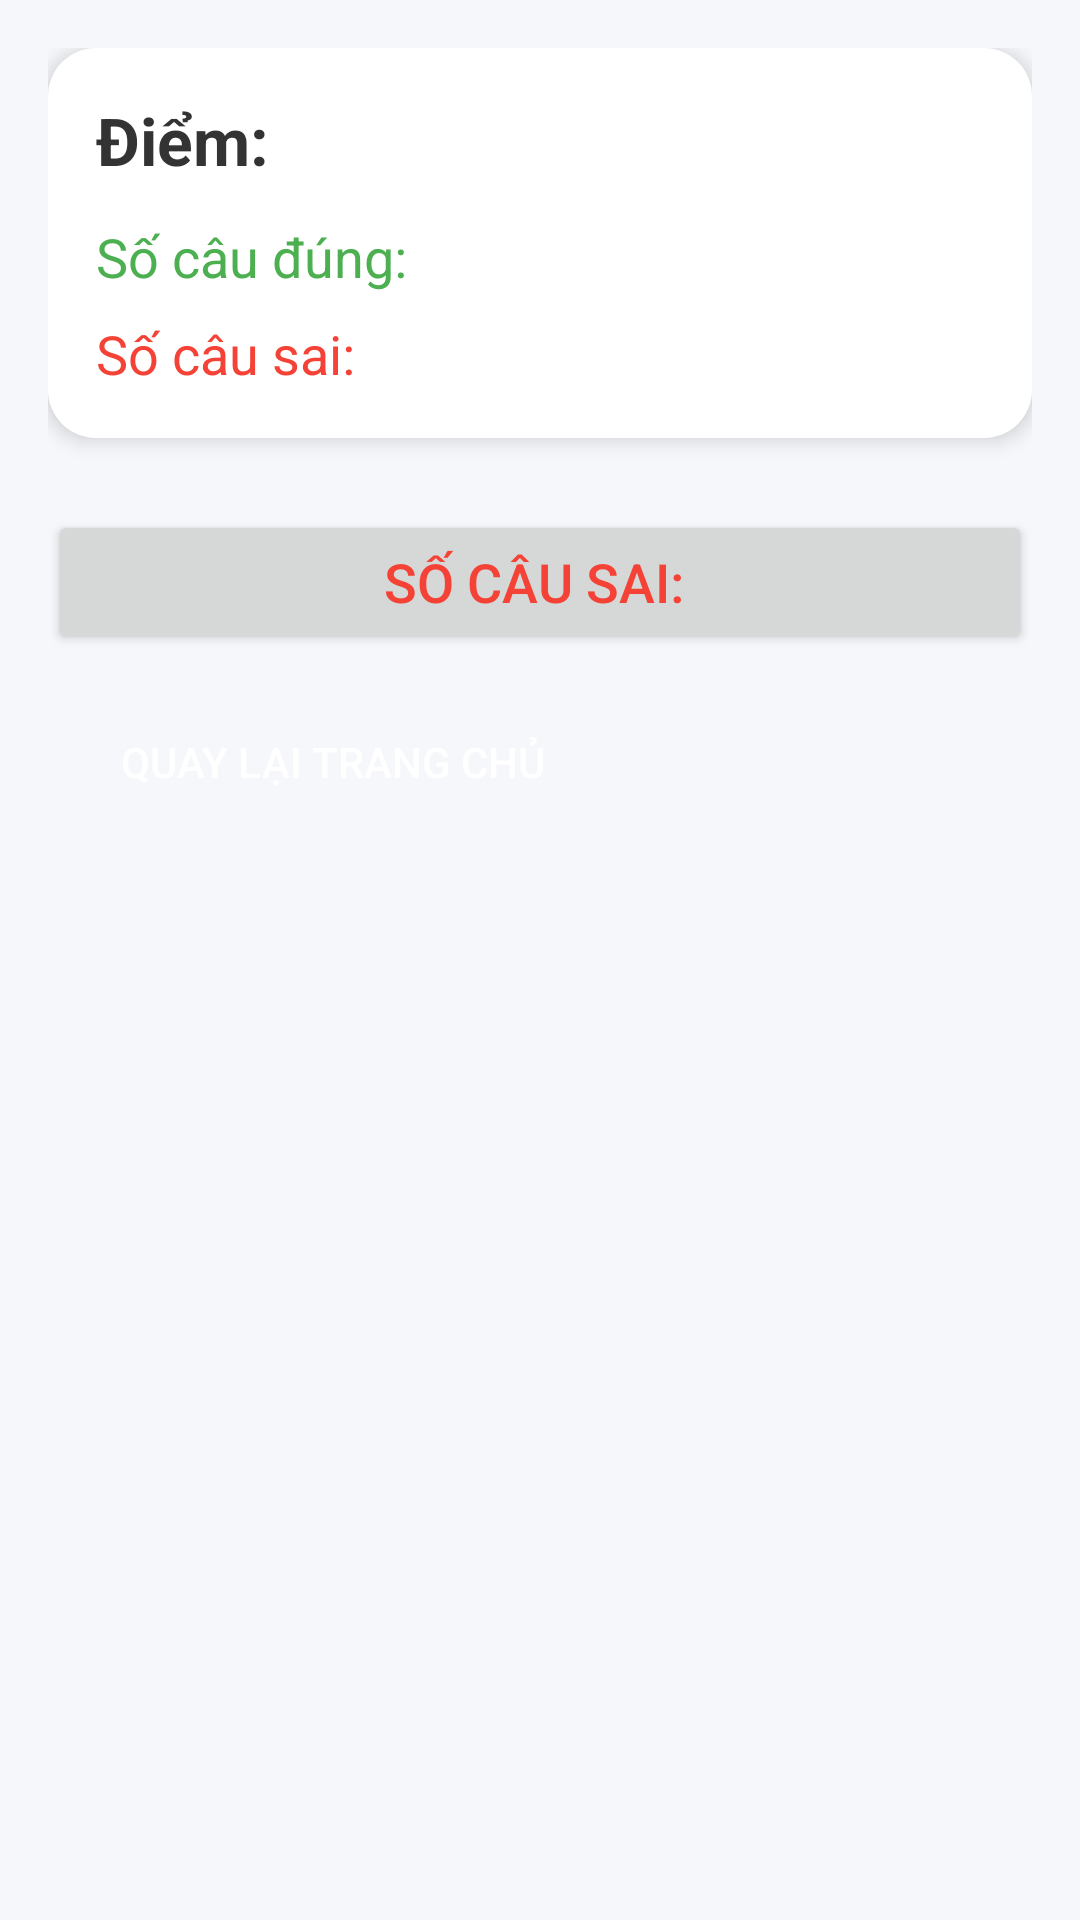

Reconstruct the res/layout file that produces this screen, plus the resources it refers to.
<!-- AndroidManifest.xml: application theme Theme.QUIZBIN1 -->
<!-- res/layout/activity_result.xml -->
<?xml version="1.0" encoding="utf-8"?>
<ScrollView xmlns:android="http://schemas.android.com/apk/res/android"
    android:layout_width="match_parent"
    android:layout_height="match_parent"
    android:background="#F5F7FA"
    android:padding="16dp">

    <LinearLayout
        android:layout_width="match_parent"
        android:layout_height="wrap_content"
        android:orientation="vertical">

        <LinearLayout
            android:id="@+id/resultContainer"
            android:layout_width="match_parent"
            android:layout_height="wrap_content"
            android:orientation="vertical"
            android:padding="16dp"
            android:background="@drawable/bg_card"
            android:elevation="4dp"
            android:layout_marginBottom="24dp">

            <TextView
                android:id="@+id/tvScore"
                android:layout_width="wrap_content"
                android:layout_height="wrap_content"
                android:text="Điểm: "
                android:textSize="22sp"
                android:textStyle="bold"
                android:textColor="#333333"
                android:layout_marginBottom="12dp" />

            <TextView
                android:id="@+id/tvCorrect"
                android:layout_width="wrap_content"
                android:layout_height="wrap_content"
                android:text="Số câu đúng: "
                android:textSize="18sp"
                android:textColor="#4CAF50"
                android:layout_marginBottom="8dp" />

            <TextView
                android:id="@+id/tvWrong"
                android:layout_width="wrap_content"
                android:layout_height="wrap_content"
                android:text="Số câu sai: "
                android:textSize="18sp"
                android:textColor="#F44336" />
        </LinearLayout>

        <Button
            android:id="@+id/btnBackToHome"
            android:layout_width="match_parent"
            android:layout_height="wrap_content"
            android:text="Số câu sai: "
            android:textSize="18sp"
            android:textColor="#F44336" />
        <Button
            android:id="@+id/btnBackToHome"
            android:layout_width="wrap_content"
            android:layout_height="wrap_content"
            android:text="Quay lại trang chủ"
            android:textColor="#FFFFFF"
            android:background="@drawable/btn_rounded_green"
            android:paddingLeft="24dp"
            android:paddingRight="24dp"
            android:paddingTop="10dp"
            android:paddingBottom="10dp"
            android:layout_marginTop="12dp"
            android:layout_marginBottom="8dp" />
            android:text="Quay lại trang chủ"
            android:textAllCaps="false"
            android:textColor="#FFFFFF"
            android:backgroundTint="#2196F3"
            android:padding="12dp"
            android:layout_marginTop="8dp"
            android:layout_marginBottom="16dp"
            android:layout_gravity="center_horizontal" />


    </LinearLayout>

</ScrollView>
<!-- resources referenced by this layout -->
<resources>
  <!-- drawable bg_card (drawable) -->
  <?xml version="1.0" encoding="utf-8"?>
  <shape xmlns:android="http://schemas.android.com/apk/res/android">
      <solid android:color="@android:color/white" />
      <corners android:radius="16dp" />
      <padding android:left="12dp" android:right="12dp" android:top="12dp" android:bottom="12dp" />
  </shape>
  <style name="Theme.QUIZBIN1" parent="Base.Theme.QUIZBIN1" />
  <style name="Base.Theme.QUIZBIN1" parent="Theme.Material3.DayNight.NoActionBar">
          
          
      </style>
</resources>
